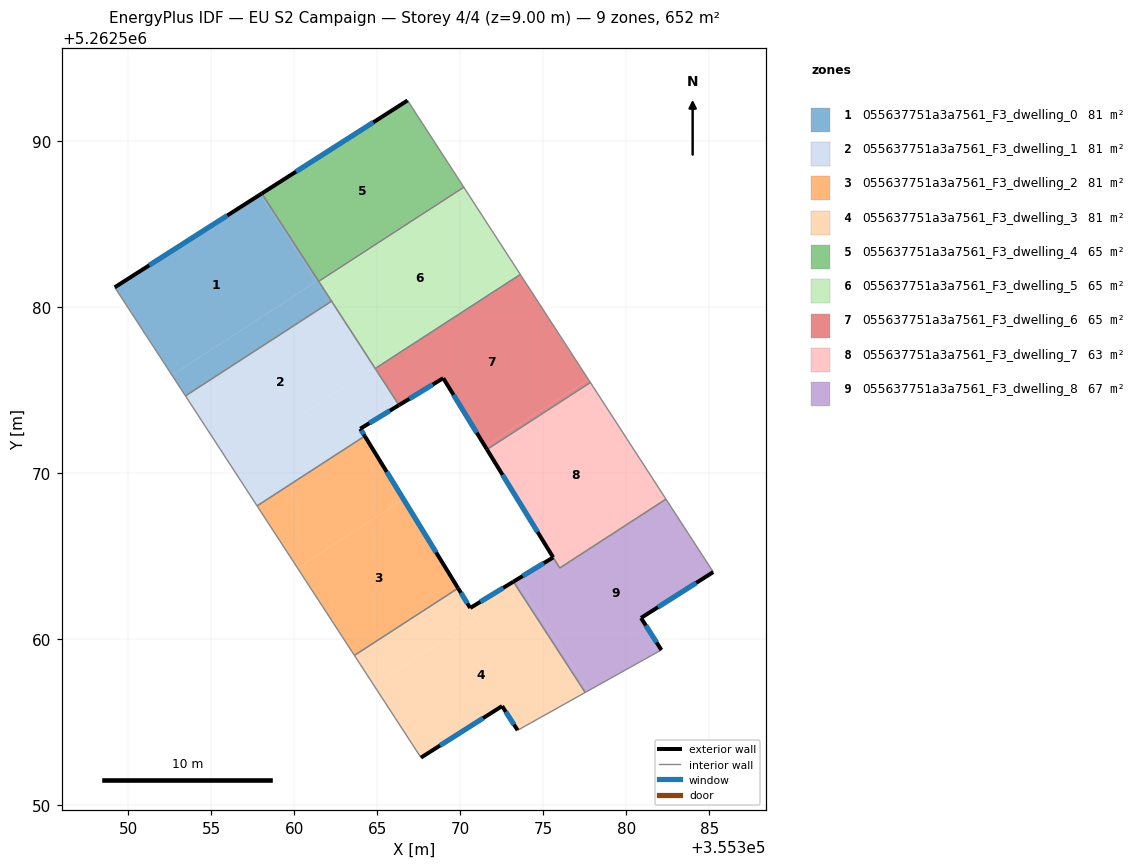
=== STOREY PLAN SPEC (per zone: floor XY polygon, exterior-wall plan segments, windows/doors) ===
zone 1: 055637751a3a7561_F3_dwelling_0  (81.5 m²)
  floor: (355357.97, 5262586.79) (355361.36, 5262581.55) (355352.64, 5262575.91) (355349.20, 5262581.20)
  floor: (355361.41, 5262581.59) (355362.23, 5262580.34) (355353.46, 5262574.66) (355352.64, 5262575.91)
  floor: (355358.05, 5262586.84) (355361.44, 5262581.61) (355361.36, 5262581.55) (355357.97, 5262586.79)
  floor: (355361.44, 5262581.61) (355362.26, 5262580.36) (355362.23, 5262580.34) (355361.41, 5262581.59)
  exterior wall: (355358.05, 5262586.84) – (355349.20, 5262581.20)  [10.5 m]
    window: (355355.97, 5262585.52) – (355351.28, 5262582.52)  [8.9 m²]
  interior walls: 4
zone 2: 055637751a3a7561_F3_dwelling_1  (81.5 m²)
  floor: (355364.60, 5262576.22) (355366.08, 5262573.95) (355363.98, 5262572.68) (355364.26, 5262572.24) (355357.77, 5262568.03) (355356.05, 5262570.68)
  floor: (355364.84, 5262576.38) (355366.31, 5262574.10) (355366.08, 5262573.95) (355364.60, 5262576.22)
  floor: (355362.26, 5262580.36) (355364.84, 5262576.38) (355356.05, 5262570.68) (355353.46, 5262574.66)
  exterior wall: (355363.98, 5262572.68) – (355366.31, 5262574.10)  [2.7 m]
    window: (355364.53, 5262573.01) – (355365.77, 5262573.77)  [2.3 m²]
  exterior wall: (355364.26, 5262572.24) – (355363.98, 5262572.68)  [0.5 m]
    window: (355364.19, 5262572.34) – (355364.05, 5262572.58)  [0.4 m²]
  interior walls: 5
zone 3: 055637751a3a7561_F3_dwelling_2  (81.5 m²)
  floor: (355364.26, 5262572.24) (355366.59, 5262568.43) (355360.20, 5262564.29) (355357.77, 5262568.03)
  floor: (355366.59, 5262568.43) (355369.87, 5262563.08) (355363.63, 5262559.03) (355360.20, 5262564.29)
  exterior wall: (355369.87, 5262563.08) – (355364.26, 5262572.24)  [10.7 m]
    window: (355368.55, 5262565.23) – (355365.57, 5262570.09)  [9.1 m²]
  interior walls: 3
zone 4: 055637751a3a7561_F3_dwelling_3  (81.5 m²)
  floor: (355373.21, 5262563.47) (355377.53, 5262556.80) (355373.46, 5262554.52) (355372.52, 5262555.98) (355367.64, 5262552.87) (355364.80, 5262557.23) (355370.99, 5262561.25) (355370.60, 5262561.88)
  floor: (355369.87, 5262563.08) (355370.99, 5262561.25) (355364.80, 5262557.23) (355363.63, 5262559.03)
  exterior wall: (355370.60, 5262561.88) – (355369.87, 5262563.08)  [1.4 m]
    window: (355370.43, 5262562.16) – (355370.05, 5262562.80)  [1.2 m²]
  exterior wall: (355373.21, 5262563.47) – (355370.60, 5262561.88)  [3.0 m]
    window: (355372.59, 5262563.10) – (355371.22, 5262562.26)  [2.6 m²]
  exterior wall: (355372.52, 5262555.98) – (355373.46, 5262554.52)  [1.7 m]
    window: (355372.74, 5262555.63) – (355373.24, 5262554.86)  [1.5 m²]
  exterior wall: (355367.64, 5262552.87) – (355372.52, 5262555.98)  [5.8 m]
    window: (355368.79, 5262553.60) – (355371.38, 5262555.25)  [4.9 m²]
  interior walls: 4
zone 5: 055637751a3a7561_F3_dwelling_4  (65.2 m²)
  floor: (355366.83, 5262592.45) (355370.18, 5262587.28) (355361.44, 5262581.61) (355358.05, 5262586.84)
  floor: (355370.18, 5262587.28) (355370.22, 5262587.22) (355361.48, 5262581.56) (355361.45, 5262581.61)
  exterior wall: (355366.83, 5262592.45) – (355358.05, 5262586.84)  [10.4 m]
    window: (355364.77, 5262591.13) – (355360.11, 5262588.16)  [8.8 m²]
  interior walls: 3
zone 6: 055637751a3a7561_F3_dwelling_5  (65.2 m²)
  floor: (355370.22, 5262587.22) (355373.58, 5262582.04) (355364.84, 5262576.38) (355361.48, 5262581.56)
  floor: (355373.58, 5262582.04) (355373.62, 5262581.97) (355364.88, 5262576.31) (355364.84, 5262576.38)
  interior walls: 5
zone 7: 055637751a3a7561_F3_dwelling_6  (65.2 m²)
  floor: (355373.62, 5262581.97) (355377.72, 5262575.65) (355371.50, 5262571.62) (355368.98, 5262575.72) (355366.31, 5262574.10) (355364.88, 5262576.31)
  floor: (355377.72, 5262575.65) (355377.84, 5262575.46) (355371.61, 5262571.43) (355371.50, 5262571.62)
  exterior wall: (355368.98, 5262575.72) – (355371.61, 5262571.43)  [5.0 m]
    window: (355369.60, 5262574.72) – (355371.00, 5262572.44)  [4.3 m²]
  exterior wall: (355366.31, 5262574.10) – (355368.98, 5262575.72)  [3.1 m]
    window: (355366.94, 5262574.48) – (355368.35, 5262575.34)  [2.6 m²]
  interior walls: 4
zone 8: 055637751a3a7561_F3_dwelling_7  (63.0 m²)
  floor: (355377.84, 5262575.46) (355382.39, 5262568.44) (355375.99, 5262564.29) (355371.61, 5262571.43)
  exterior wall: (355371.61, 5262571.43) – (355375.60, 5262564.93)  [7.6 m]
    window: (355372.55, 5262569.90) – (355374.66, 5262566.46)  [6.4 m²]
  interior walls: 4
zone 9: 055637751a3a7561_F3_dwelling_8  (67.4 m²)
  floor: (355382.39, 5262568.44) (355385.24, 5262564.05) (355380.89, 5262561.29) (355382.12, 5262559.35) (355381.05, 5262558.77) (355377.74, 5262556.91) (355373.41, 5262563.59) (355375.60, 5262564.93) (355375.99, 5262564.29)
  floor: (355373.41, 5262563.59) (355377.74, 5262556.91) (355377.53, 5262556.80) (355373.21, 5262563.47)
  exterior wall: (355375.60, 5262564.93) – (355373.21, 5262563.47)  [2.8 m]
    window: (355375.04, 5262564.59) – (355373.77, 5262563.81)  [2.4 m²]
  exterior wall: (355380.89, 5262561.29) – (355385.24, 5262564.05)  [5.2 m]
    window: (355381.91, 5262561.93) – (355384.22, 5262563.40)  [4.3 m²]
  exterior wall: (355382.12, 5262559.35) – (355380.89, 5262561.29)  [2.3 m]
    window: (355381.83, 5262559.81) – (355381.18, 5262560.83)  [1.9 m²]
  interior walls: 6

=== DERIVED (storey summary) ===
Building: EU S2 Campaign
Storey: 4 of 4  (floor level z = 9.00 m)
Storey gross floor area: 651.9 m²
Zones on this storey: 9
  - 055637751a3a7561_F3_dwelling_0: floor 81.5 m²; exterior wall 10.5 m (31.5 m²); 1 window(s) 8.9 m²; WWR 28.1%
  - 055637751a3a7561_F3_dwelling_1: floor 81.5 m²; exterior wall 3.2 m (9.7 m²); 2 window(s) 2.7 m²; WWR 28.1%
  - 055637751a3a7561_F3_dwelling_2: floor 81.5 m²; exterior wall 10.7 m (32.2 m²); 1 window(s) 9.1 m²; WWR 28.1%
  - 055637751a3a7561_F3_dwelling_3: floor 81.5 m²; exterior wall 12.0 m (35.9 m²); 4 window(s) 10.1 m²; WWR 28.1%
  - 055637751a3a7561_F3_dwelling_4: floor 65.2 m²; exterior wall 10.4 m (31.2 m²); 1 window(s) 8.8 m²; WWR 28.1%
  - 055637751a3a7561_F3_dwelling_5: floor 65.2 m²
  - 055637751a3a7561_F3_dwelling_6: floor 65.2 m²; exterior wall 8.2 m (24.5 m²); 2 window(s) 6.9 m²; WWR 28.1%
  - 055637751a3a7561_F3_dwelling_7: floor 63.0 m²; exterior wall 7.6 m (22.9 m²); 1 window(s) 6.4 m²; WWR 28.1%
  - 055637751a3a7561_F3_dwelling_8: floor 67.4 m²; exterior wall 10.2 m (30.7 m²); 3 window(s) 8.6 m²; WWR 28.1%
Zone adjacency (shared interzone walls):
  - 055637751a3a7561_F3_dwelling_0 ↔ 055637751a3a7561_F3_dwelling_1
  - 055637751a3a7561_F3_dwelling_0 ↔ 055637751a3a7561_F3_dwelling_4
  - 055637751a3a7561_F3_dwelling_0 ↔ 055637751a3a7561_F3_dwelling_5
  - 055637751a3a7561_F3_dwelling_1 ↔ 055637751a3a7561_F3_dwelling_2
  - 055637751a3a7561_F3_dwelling_1 ↔ 055637751a3a7561_F3_dwelling_5
  - 055637751a3a7561_F3_dwelling_1 ↔ 055637751a3a7561_F3_dwelling_6
  - 055637751a3a7561_F3_dwelling_2 ↔ 055637751a3a7561_F3_dwelling_3
  - 055637751a3a7561_F3_dwelling_3 ↔ 055637751a3a7561_F3_dwelling_8
  - 055637751a3a7561_F3_dwelling_4 ↔ 055637751a3a7561_F3_dwelling_5
  - 055637751a3a7561_F3_dwelling_5 ↔ 055637751a3a7561_F3_dwelling_6
  - 055637751a3a7561_F3_dwelling_6 ↔ 055637751a3a7561_F3_dwelling_7
  - 055637751a3a7561_F3_dwelling_7 ↔ 055637751a3a7561_F3_dwelling_8